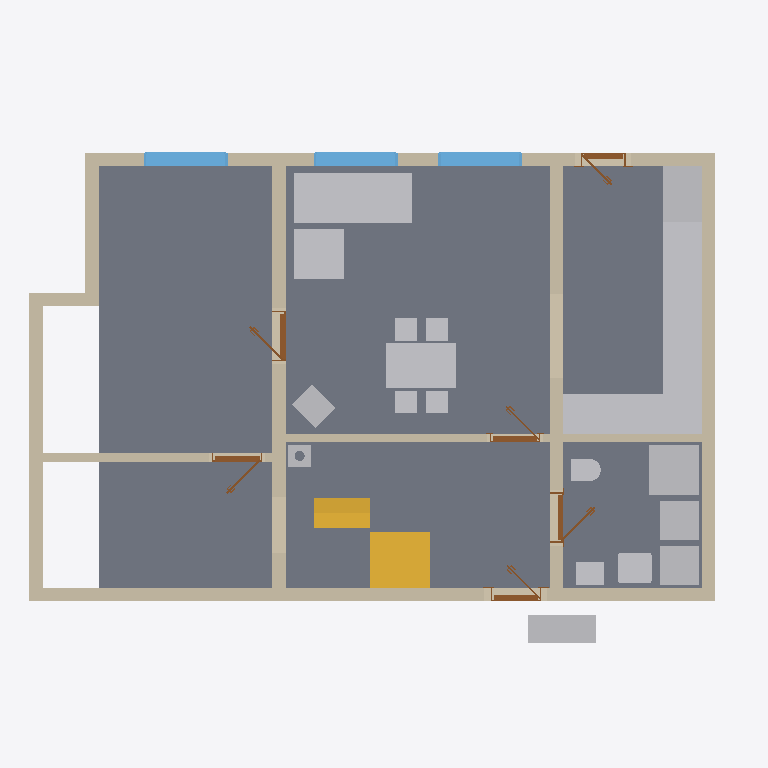
Plan cut of the same IFC building model at storey 'Ground floor' (level 0.00 m, cut at 1.40 m), seen from above with north up, elements coloured by IFC class: 18 other elements (light grey), 11 walls (beige), 6 doors (brown), 3 windows (light blue), 2 slabs (grey), 2 stairs (yellow). Cut surfaces are drawn darker.
Extent 12.7 m × 9.2 m × 8.8 m (x, y, z). Storeys (12): Ground floor at 0.00 m; Upper floor at 3.08 m; Roof - -1: 40 mm thermal insulation at 3.08 m; Roof - -2: Vapour barrier at 3.08 m; Roof - -3: Gypsum plasterboard at 3.08 m; Roof - 0: Rafters at 3.08 m; Roof - 0a: Collar ties at 3.08 m; Roof - +1: Wood fiberboard at 3.08 m; Roof - +2: Underlay at 3.08 m; Roof - +3: Counter-battens at 3.08 m; Roof - +4: Tile battens at 3.08 m; Roof - +5: Tiles at 3.08 m. Elements (354): 240 IfcBeam, 58 IfcSlab, 20 IfcWall, 15 IfcFurniture, 7 IfcDoor, 7 IfcWindow, 3 IfcSanitaryTerminal, 3 IfcStair, 1 IfcChimney.

HEADER;
FILE_DESCRIPTION(('ViewDefinition[DesignTransferView]'),'2;1');
FILE_NAME('/dev/null','2026-08-31T06:48:15+02:00',(''),(''),'IfcOpenShell 0.8.5','IfcOpenShell 0.8.5','Nobody');
FILE_SCHEMA(('IFC4'));
ENDSEC;
DATA;
#1=IFCPROJECT('2$64LdOSD9XvpUbRqPcmB5',$,'My house',$,$,$,$,(#10,#15),#5);
#19=IFCSITE('3BfxDclk1Cyel05xMX1WST',$,'Site',$,$,#27,$,$,$,$,$,$,$,$);
#20=IFCBUILDING('0srAl_CHH1pPPR_XVz2RaE',$,'My house',$,$,#32,$,$,$,$,$,$);
#33=IFCBUILDINGSTOREY('1Z$3r$bIX0ew0oJkzXF7b_',$,'Ground floor',$,$,#39,$,$,$,0.0);
#40=IFCBUILDINGSTOREY('1ofr4sEFbEDQwQuI5pxAtU',$,'Upper floor',$,$,#45,$,$,$,3.085);
#12492=IFCBUILDINGSTOREY('0AVJZ9GEj1XRCaUqqj9U7Z',$,'Roof - -1: 40 mm thermal insulation','Visibility container for Thermal insulation 40 mm','ROOF_LAYER',#12497,$,$,$,3.085);
#12498=IFCBUILDINGSTOREY('2BNOkfJJT9cO_iXBKqAiTx',$,'Roof - -2: Vapour barrier','Visibility container for Vapour barrier','ROOF_LAYER',#12503,$,$,$,3.085);
#12504=IFCBUILDINGSTOREY('3_0UtNly1D0QC3_AQ8ljy2',$,'Roof - -3: Gypsum plasterboard','Visibility container for Gypsum plasterboard','ROOF_LAYER',#12509,$,$,$,3.085);
#12510=IFCBUILDINGSTOREY('1TG2kn3zX8cuSvwQPUBVr7',$,'Roof - 0: Rafters','Visibility container for Rafters','ROOF_LAYER',#12515,$,$,$,3.085);
#12516=IFCBUILDINGSTOREY('3klGxqvPb3UO7rT7syQR$5',$,'Roof - 0a: Collar ties','Visibility container for Collar ties','ROOF_LAYER',#12521,$,$,$,3.085);
#12522=IFCBUILDINGSTOREY('06nLCCgr15XPtTzWxYKPKy',$,'Roof - +1: Wood fiberboard','Visibility container for Wood fiberboard','ROOF_LAYER',#12527,$,$,$,3.085);
#12528=IFCBUILDINGSTOREY('1_7SX4sRv9CgCuuLntyDjY',$,'Roof - +2: Underlay','Visibility container for Roofing underlay','ROOF_LAYER',#12533,$,$,$,3.085);
#12534=IFCBUILDINGSTOREY('1VEZ5iLOPERAOVg2Rko2kD',$,'Roof - +3: Counter-battens','Visibility container for Counter-battens','ROOF_LAYER',#12539,$,$,$,3.085);
#12540=IFCBUILDINGSTOREY('3Wnt8VaRf2RQWRd4cqjIjf',$,'Roof - +4: Tile battens','Visibility container for Tile battens','ROOF_LAYER',#12545,$,$,$,3.085);
#12546=IFCBUILDINGSTOREY('1uvagiU1nAp9Cp_HrKbKe_',$,'Roof - +5: Tiles','Visibility container for Roof tiles','ROOF_LAYER',#12551,$,$,$,3.085);
#71=IFCSLAB('3FkEo6OTP2jvgzerMYcb7x',$,'Ground-floor build-up',$,$,#77,#84,$,.FLOOR.);
#97=IFCWALL('3tOjqSPkPDKBCuhxfC8VnF',$,'Wall 1',$,$,#107,#118,$,$);
#1482=IFCFURNITURE('0hIM_NFRn30hyq5igJppqd',$,'Gauc',$,$,#1503,#1491,$,$);
#123=IFCWALL('0oFYf7NI18Hedk5xuDdhyE',$,'Wall 2',$,$,#132,#143,$,$);
#248=IFCWALL('0MnoFEkQb9DhToPZcc5sN3',$,'Wall 7',$,$,#257,#268,$,$);
#273=IFCWALL('1XD7lY6S98Dwnq$EAgkLJl',$,'Wall 8',$,$,#282,#293,$,$);
#2748=IFCFURNITURE('2P36NG9kj1rxMl8YtdtjNh',$,'Kuch.?Linka',$,'Kuch.?Linka',#2753,#2760,$,.USERDEFINED.);
#3127=IFCFURNITURE('0wYp$DMRrF2vzUZiQyNBh_',$,'Stul',$,$,#3148,#3136,$,$);
#148=IFCWALL('09U8FI4snFHgWlgYNVDOkz',$,'Wall 3',$,$,#157,#168,$,$);
#173=IFCWALL('3tC7YkP7f9mvrgKwVQLlOY',$,'Wall 4',$,$,#182,#193,$,$);
#2366=IFCSTAIR('0c1kouGIn809zyPJUQlrAc',$,'Main stair',$,$,#2373,$,$,.STRAIGHT_RUN_STAIR.);
#2502=IFCSLAB('1vZxWdLEn4UOy2EHG5p_Hm',$,'Main stair landing',$,$,#2507,#2514,$,.LANDING.);
#1572=IFCFURNITURE('1xRgwh9nLAvea0r65bXXXA',$,'Gauc',$,$,#1593,#1581,$,$);
#1704=IFCSANITARYTERMINAL('2gu5sdQo1F6OGIn2t0olhg',$,'Sprcha',$,$,#1725,#1713,$,$);
#2782=IFCFURNITURE('3IkKUJB_f57OVhUAz2Q8Xi',$,'Kuch.?Linka',$,'Kuch.?Linka',#2787,#2794,$,.USERDEFINED.);
#2680=IFCFURNITURE('1gpNUPsE93jwm3f$VbX_Pg',$,'Lednice',$,'Lednice',#2685,#2692,$,.USERDEFINED.);
#223=IFCWALL('3kOtplHGb6v9xLRjdpeGdK',$,'Wall 6',$,$,#232,#243,$,$);
#1252=IFCFURNITURE('26f2ORxtXDRwI$X7k9Uot1',$,'TČ',$,'TČ',#1257,#1264,$,.USERDEFINED.);
#1828=IFCWALL('2TA8Kdvlz5fRkHNF98kUuZ',$,'Wall 11',$,$,#1837,#1848,$,$);
#1007=IFCWALL('2eyw3HjhfAjgjcejk6FvM3',$,'Wall 9',$,$,#1017,#1028,$,$);
#2410=IFCSTAIR('1u0uXNHtf01vtTyOPQVKgF',$,'Main stair',$,$,#2417,$,$,.STRAIGHT_RUN_STAIR.);
#2612=IFCFURNITURE('3n9uDvOnH6HwNgmDkXj6YB',$,'Dřez',$,'Dřez',#2617,#2624,$,.USERDEFINED.);
#2646=IFCFURNITURE('2Lihdgw711RhW0MuSw7jOS',$,'Myčka',$,'Myčka',#2651,#2658,$,.USERDEFINED.);
#1322=IFCFURNITURE('2qdQbGWgzDfA1cth_86w$e',$,'Zásobník?TUV',$,'Zásobník?TUV',#1327,#1334,$,.USERDEFINED.);
#1357=IFCFURNITURE('15H518prb7YOZfOfTZXIWL',$,'Pračka',$,'Pračka',#1362,#1369,$,.USERDEFINED.);
#2714=IFCFURNITURE('3yx9Omp5jFSuCU_TkECM8M',$,'Sporák',$,'Sporák',#2719,#2726,$,.USERDEFINED.);
#579=IFCWINDOW('0BDluMdVf6tBStwNX$Hu4R',$,'Window 2',$,$,#656,#580,$,1.375,1.5,.WINDOW.,.SINGLE_PANEL.,$);
#675=IFCWINDOW('14LiwTN0vBURPmo_Tbx8$O',$,'Window 3',$,$,#752,#676,$,1.375,1.5,.WINDOW.,.SINGLE_PANEL.,$);
#771=IFCWINDOW('2w62BT0er1YPp8twoeQdx3',$,'Window 4',$,$,#848,#772,$,1.375,1.5,.WINDOW.,.SINGLE_PANEL.,$);
#1227=IFCWALL('2jzGE$AtvB_vftkIdWIrca',$,'Wall 10',$,$,#1236,#1247,$,$);
#1642=IFCSANITARYTERMINAL('08HYQPxgb3yfJIhQHQxEpc',$,'Umyv',$,$,#1663,#1651,$,$);
#2577=IFCFURNITURE('3g0pxuGarACfT2j3NNp4Pm',$,'Kamna',$,'Kamna',#2582,#2589,$,.USERDEFINED.);
#198=IFCWALL('1I$v0u5BP4sOXzJMcxkHWX',$,'Wall 5',$,$,#207,#218,$,$);
#1287=IFCFURNITURE('3W1YA63kL9TAd6ds40Btkq',$,'TČ',$,'TČ',#1292,#1299,$,.USERDEFINED.);
#1806=IFCSANITARYTERMINAL('2r56ydXkL5483GExWOjg_X',$,'WC',$,$,#1827,#1815,$,$);
#2547=IFCCHIMNEY('1RwSXS3m1FpvIRqoVoDDgC',$,'Main chimney',$,$,#2552,#2567,$,.NOTDEFINED.);
#2029=IFCDOOR('2Pt_jDIxH12OwdkGQr5v7i',$,'Door 5',$,$,#2150,#2039,$,2.175,0.9,.DOOR.,.SINGLE_SWING_LEFT.,$);
#2223=IFCDOOR('2JQ2gLB8fAIBoG2FtcDuto',$,'Door 6',$,$,#2344,#2233,$,2.175,0.9,.DOOR.,.SINGLE_SWING_LEFT.,$);
#1087=IFCDOOR('2Jmh$rWt18m93xcAEcZZnH',$,'Door 3',$,$,#1208,#1097,$,2.15,0.9,.DOOR.,.SINGLE_SWING_RIGHT.,$);
#319=IFCDOOR('03X45nYM9CvBzn_QpXJs_3',$,'Door 1',$,$,#440,#329,$,2.175,0.9,.DOOR.,.SINGLE_SWING_RIGHT.,$);
#867=IFCDOOR('3AoI0Z5tn9Ow2cI4pkDb8K',$,'Door 2',$,$,#988,#877,$,2.15,0.8,.DOOR.,.SINGLE_SWING_RIGHT.,$);
#1871=IFCDOOR('3CjXnZzrP0D8q0Im4fT$_S',$,'Door 4',$,$,#1992,#1881,$,2.175,0.9,.DOOR.,.SINGLE_SWING_RIGHT.,$);
ENDSEC;
